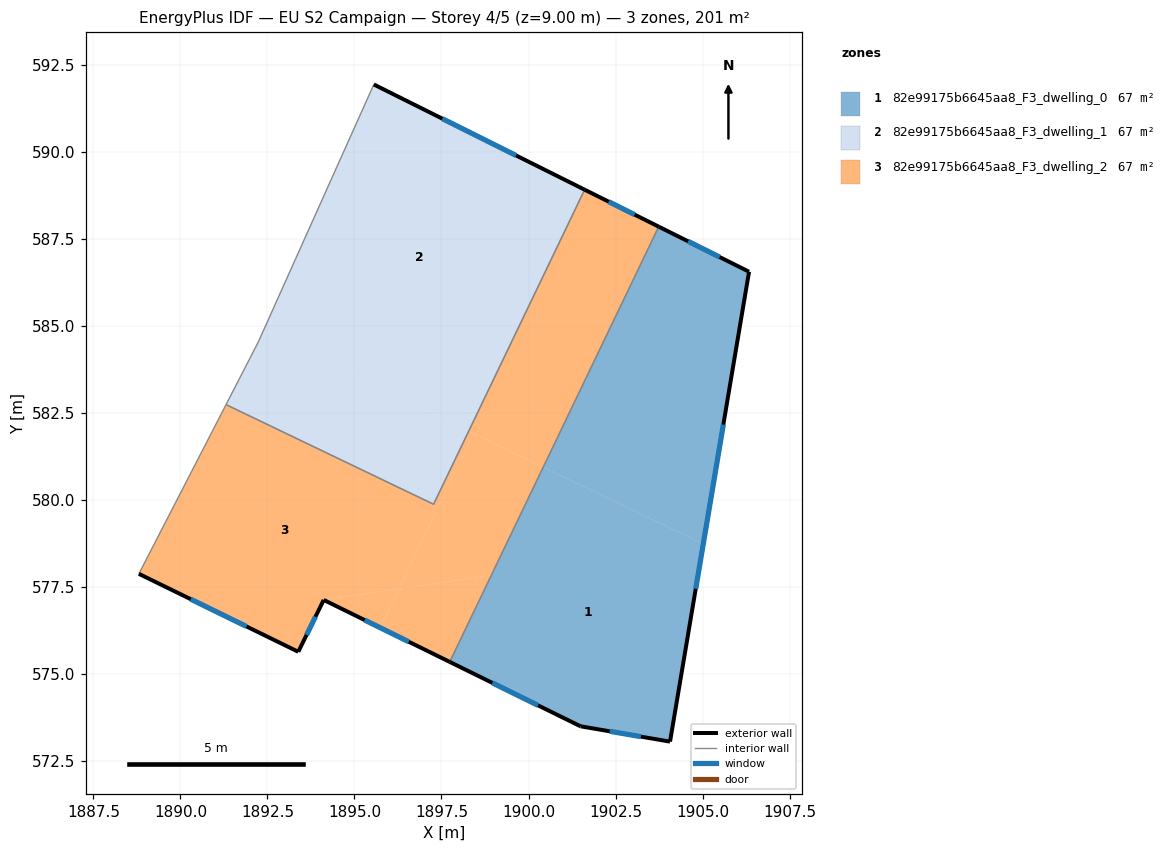
=== STOREY PLAN SPEC (per zone: floor XY polygon, exterior-wall plan segments, windows/doors) ===
zone 1: 82e99175b6645aa8_F3_dwelling_0  (67.0 m²)
  floor: (1906.34, 586.56) (1905.02, 578.74) (1900.42, 580.95) (1903.74, 587.86)
  floor: (1905.02, 578.74) (1904.07, 573.06) (1901.50, 573.50) (1897.74, 575.35) (1900.42, 580.95)
  exterior wall: (1906.34, 586.56) – (1903.74, 587.86)  [2.9 m]
    window: (1905.49, 586.98) – (1904.58, 587.43)  [1.1 m²]
  exterior wall: (1904.07, 573.06) – (1906.34, 586.56)  [13.7 m]
    window: (1904.80, 577.45) – (1905.60, 582.17)  [5.0 m²]
  exterior wall: (1901.50, 573.50) – (1904.07, 573.06)  [2.6 m]
    window: (1902.33, 573.36) – (1903.23, 573.20)  [1.0 m²]
  exterior wall: (1897.74, 575.35) – (1901.50, 573.50)  [4.2 m]
    window: (1898.96, 574.75) – (1900.27, 574.10)  [1.5 m²]
  interior walls: 1
zone 2: 82e99175b6645aa8_F3_dwelling_1  (67.0 m²)
  floor: (1901.61, 588.92) (1898.28, 581.98) (1898.11, 582.06) (1901.45, 589.00)
  floor: (1901.45, 589.00) (1898.11, 582.06) (1892.36, 584.82) (1895.56, 591.94)
  floor: (1898.11, 582.06) (1897.27, 579.88) (1891.31, 582.74) (1892.24, 584.54) (1892.36, 584.82)
  floor: (1898.28, 581.98) (1897.27, 579.88) (1898.11, 582.06)
  exterior wall: (1901.61, 588.92) – (1895.56, 591.94)  [6.8 m]
    window: (1899.64, 589.90) – (1897.53, 590.96)  [2.5 m²]
  interior walls: 4
zone 3: 82e99175b6645aa8_F3_dwelling_2  (67.0 m²)
  floor: (1903.74, 587.86) (1900.42, 580.95) (1898.28, 581.98) (1901.61, 588.92)
  floor: (1898.28, 581.98) (1898.42, 581.91) (1896.28, 577.45) (1894.12, 577.13) (1893.39, 575.64) (1888.81, 577.88) (1891.31, 582.74) (1897.27, 579.88)
  floor: (1898.93, 577.84) (1897.74, 575.35) (1895.74, 576.33) (1896.28, 577.45)
  floor: (1896.28, 577.45) (1895.74, 576.33) (1894.12, 577.13)
  floor: (1900.42, 580.95) (1898.93, 577.84) (1896.28, 577.45) (1898.42, 581.91)
  exterior wall: (1888.81, 577.88) – (1893.39, 575.64)  [5.1 m]
    window: (1890.30, 577.15) – (1891.90, 576.37)  [1.9 m²]
  exterior wall: (1903.74, 587.86) – (1901.61, 588.92)  [2.4 m]
    window: (1903.05, 588.20) – (1902.31, 588.57)  [0.9 m²]
  exterior wall: (1894.12, 577.13) – (1897.74, 575.35)  [4.0 m]
    window: (1895.29, 576.55) – (1896.56, 575.93)  [1.5 m²]
  exterior wall: (1893.39, 575.64) – (1894.12, 577.13)  [1.7 m]
    window: (1893.62, 576.13) – (1893.88, 576.65)  [0.6 m²]
  interior walls: 4

=== DERIVED (storey summary) ===
Building: EU S2 Campaign
Storey: 4 of 5  (floor level z = 9.00 m)
Storey gross floor area: 201.0 m²
Zones on this storey: 3
  - 82e99175b6645aa8_F3_dwelling_0: floor 67.0 m²; exterior wall 23.4 m (70.2 m²); 4 window(s) 8.6 m²; WWR 12.2%
  - 82e99175b6645aa8_F3_dwelling_1: floor 67.0 m²; exterior wall 6.8 m (20.3 m²); 1 window(s) 2.5 m²; WWR 12.2%
  - 82e99175b6645aa8_F3_dwelling_2: floor 67.0 m²; exterior wall 13.2 m (39.5 m²); 4 window(s) 4.8 m²; WWR 12.2%
Zone adjacency (shared interzone walls):
  - 82e99175b6645aa8_F3_dwelling_0 ↔ 82e99175b6645aa8_F3_dwelling_2
  - 82e99175b6645aa8_F3_dwelling_1 ↔ 82e99175b6645aa8_F3_dwelling_2